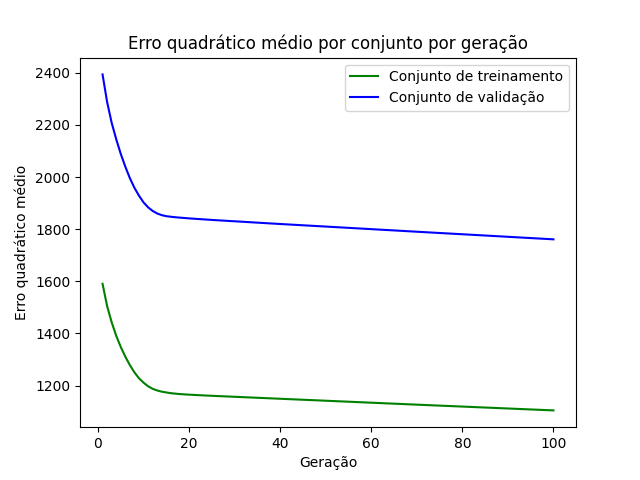

The file beside this chart, header and first rows:
epoch, loss_train, loss_val
1, 1591, 2394
2, 1505, 2288
3, 1443, 2208
4, 1391, 2145
5, 1348, 2089
6, 1311, 2040
7, 1278, 1996
8, 1251, 1959
9, 1228, 1929
10, 1211, 1903
11, 1197, 1884
12, 1187, 1870
13, 1181, 1860
14, 1176, 1854
15, 1173, 1850
16, 1171, 1848
17, 1169, 1846
18, 1167, 1844
19, 1166, 1843
20, 1165, 1841
21, 1164, 1840
22, 1163, 1839
23, 1162, 1838
24, 1161, 1837
25, 1161, 1836
26, 1160, 1834
27, 1159, 1833
28, 1158, 1832
29, 1158, 1831
30, 1157, 1830
31, 1156, 1829
32, 1155, 1828
33, 1155, 1827
34, 1154, 1826
35, 1153, 1825
36, 1152, 1824
37, 1152, 1823
38, 1151, 1822
39, 1150, 1821
40, 1149, 1820
41, 1149, 1819
42, 1148, 1818
43, 1147, 1817
44, 1146, 1816
45, 1145, 1815
46, 1145, 1814
47, 1144, 1813
48, 1143, 1812
49, 1142, 1811
50, 1142, 1810
51, 1141, 1809
52, 1140, 1808
53, 1139, 1807
54, 1139, 1806
55, 1138, 1805
56, 1137, 1804
57, 1136, 1803
58, 1136, 1802
59, 1135, 1801
60, 1134, 1800
... 40 more rows
